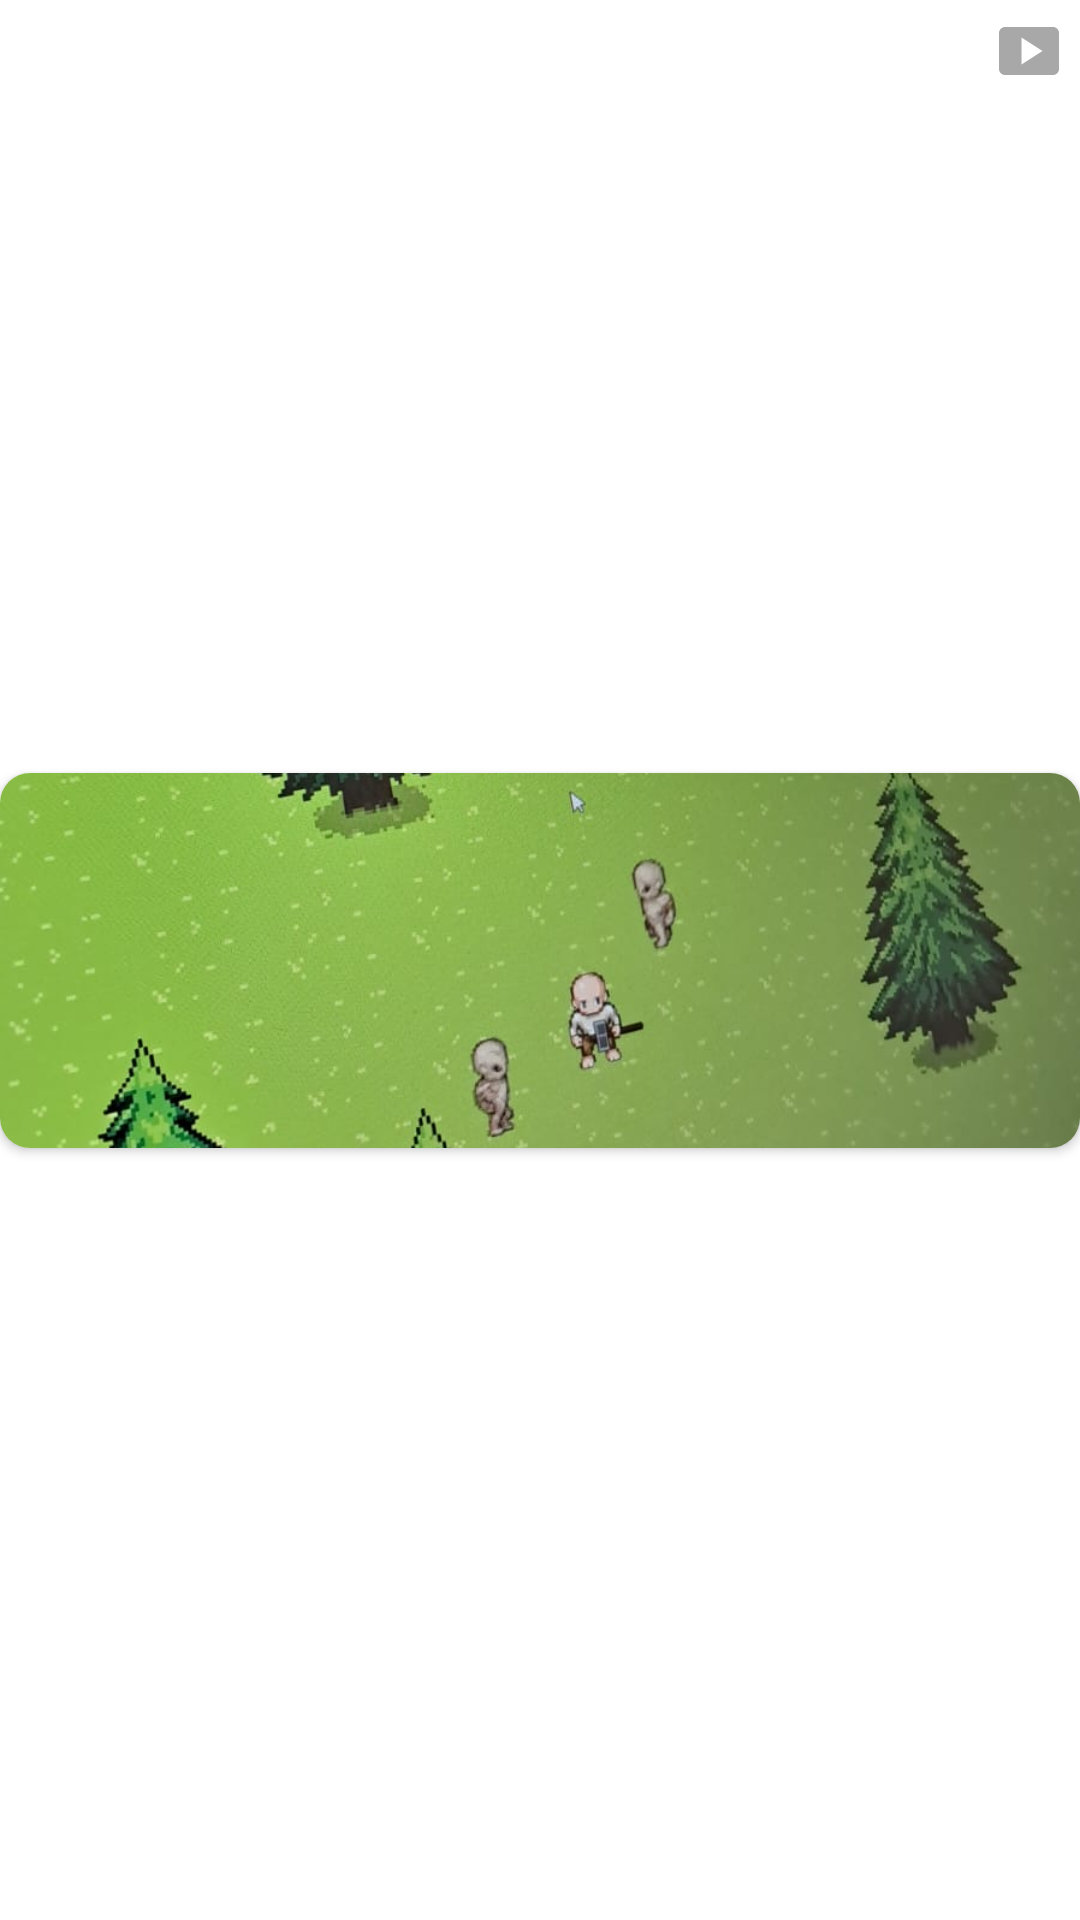

Reconstruct the res/layout file that produces this screen, plus the resources it refers to.
<!-- AndroidManifest.xml: application theme Theme.Tenarse -->
<!-- res/layout/list_element_user_video_search.xml -->
<?xml version="1.0" encoding="utf-8"?>
<androidx.constraintlayout.widget.ConstraintLayout xmlns:android="http://schemas.android.com/apk/res/android"
    xmlns:app="http://schemas.android.com/apk/res-auto"
    xmlns:tools="http://schemas.android.com/tools"
    android:id="@+id/constraintLayoutImgUserPost"
    android:backgroundTint="@color/black"
    android:layout_width="match_parent"
    android:layout_marginStart="3dp"
    android:layout_marginTop="3dp"
    android:layout_marginEnd="3dp"
    android:layout_height="wrap_content">

    <ImageView
        android:id="@+id/videoIcon"
        android:layout_width="wrap_content"
        android:layout_height="wrap_content"
        android:layout_gravity="center_horizontal"
        android:layout_marginTop="5dp"
        android:layout_marginEnd="5dp"
        android:elevation="10dp"
        android:scaleType="centerCrop"
        android:src="@drawable/post_video_icon"
        app:layout_constraintEnd_toEndOf="parent"
        app:layout_constraintTop_toTopOf="parent" />

    <androidx.cardview.widget.CardView
        android:layout_width="match_parent"
        android:layout_height="125dp"
        app:cardCornerRadius="10dp"
        app:layout_constraintBottom_toBottomOf="parent"
        app:layout_constraintEnd_toEndOf="parent"
        app:layout_constraintStart_toStartOf="parent"
        app:layout_constraintTop_toTopOf="parent">

        <ImageView
            android:id="@+id/userFeedPost"
            android:layout_width="wrap_content"
            android:layout_height="wrap_content"
            android:layout_gravity="center_horizontal"
            android:scaleType="centerCrop"
            android:src="@drawable/image_post_test" />
    </androidx.cardview.widget.CardView>

</androidx.constraintlayout.widget.ConstraintLayout>
<!-- resources referenced by this layout -->
<resources>
  <color name="black">#FF000000</color>
  <!-- drawable image_post_test: png bitmap (drawable, 681647 bytes) -->
  <!-- drawable post_video_icon (drawable) -->
  <vector android:height="24dp" android:tint="#A8A8A8"
      android:viewportHeight="24" android:viewportWidth="24"
      android:width="24dp" xmlns:android="http://schemas.android.com/apk/res/android">
      <path android:fillColor="@android:color/white" android:pathData="M20,4H4C2.9,4 2,4.9 2,6v12c0,1.1 0.9,2 2,2h16c1.1,0 2,-0.9 2,-2V6C22,4.9 21.1,4 20,4zM9.5,16.5v-9l7,4.5L9.5,16.5z"/>
  </vector>
  <style name="Theme.Tenarse" parent="Theme.MaterialComponents.DayNight.DarkActionBar">
          
          <item name="colorPrimary">#000000</item>
          <item name="colorPrimaryVariant">@color/black</item>
          <item name="colorOnPrimary">@color/white</item>
          
          <item name="colorSecondary">@color/teal_200</item>
          <item name="colorSecondaryVariant">@color/teal_700</item>
          <item name="colorOnSecondary">@color/black</item>
          
          <item name="android:statusBarColor">?attr/colorPrimaryVariant</item>
          
          <item name="android:forceDarkAllowed" tools:targetApi="q">false</item>
      </style>
  <color name="white">#FFFFFFFF</color>
  <color name="teal_200">#000000</color>
  <color name="teal_700">#FF018786</color>
</resources>
